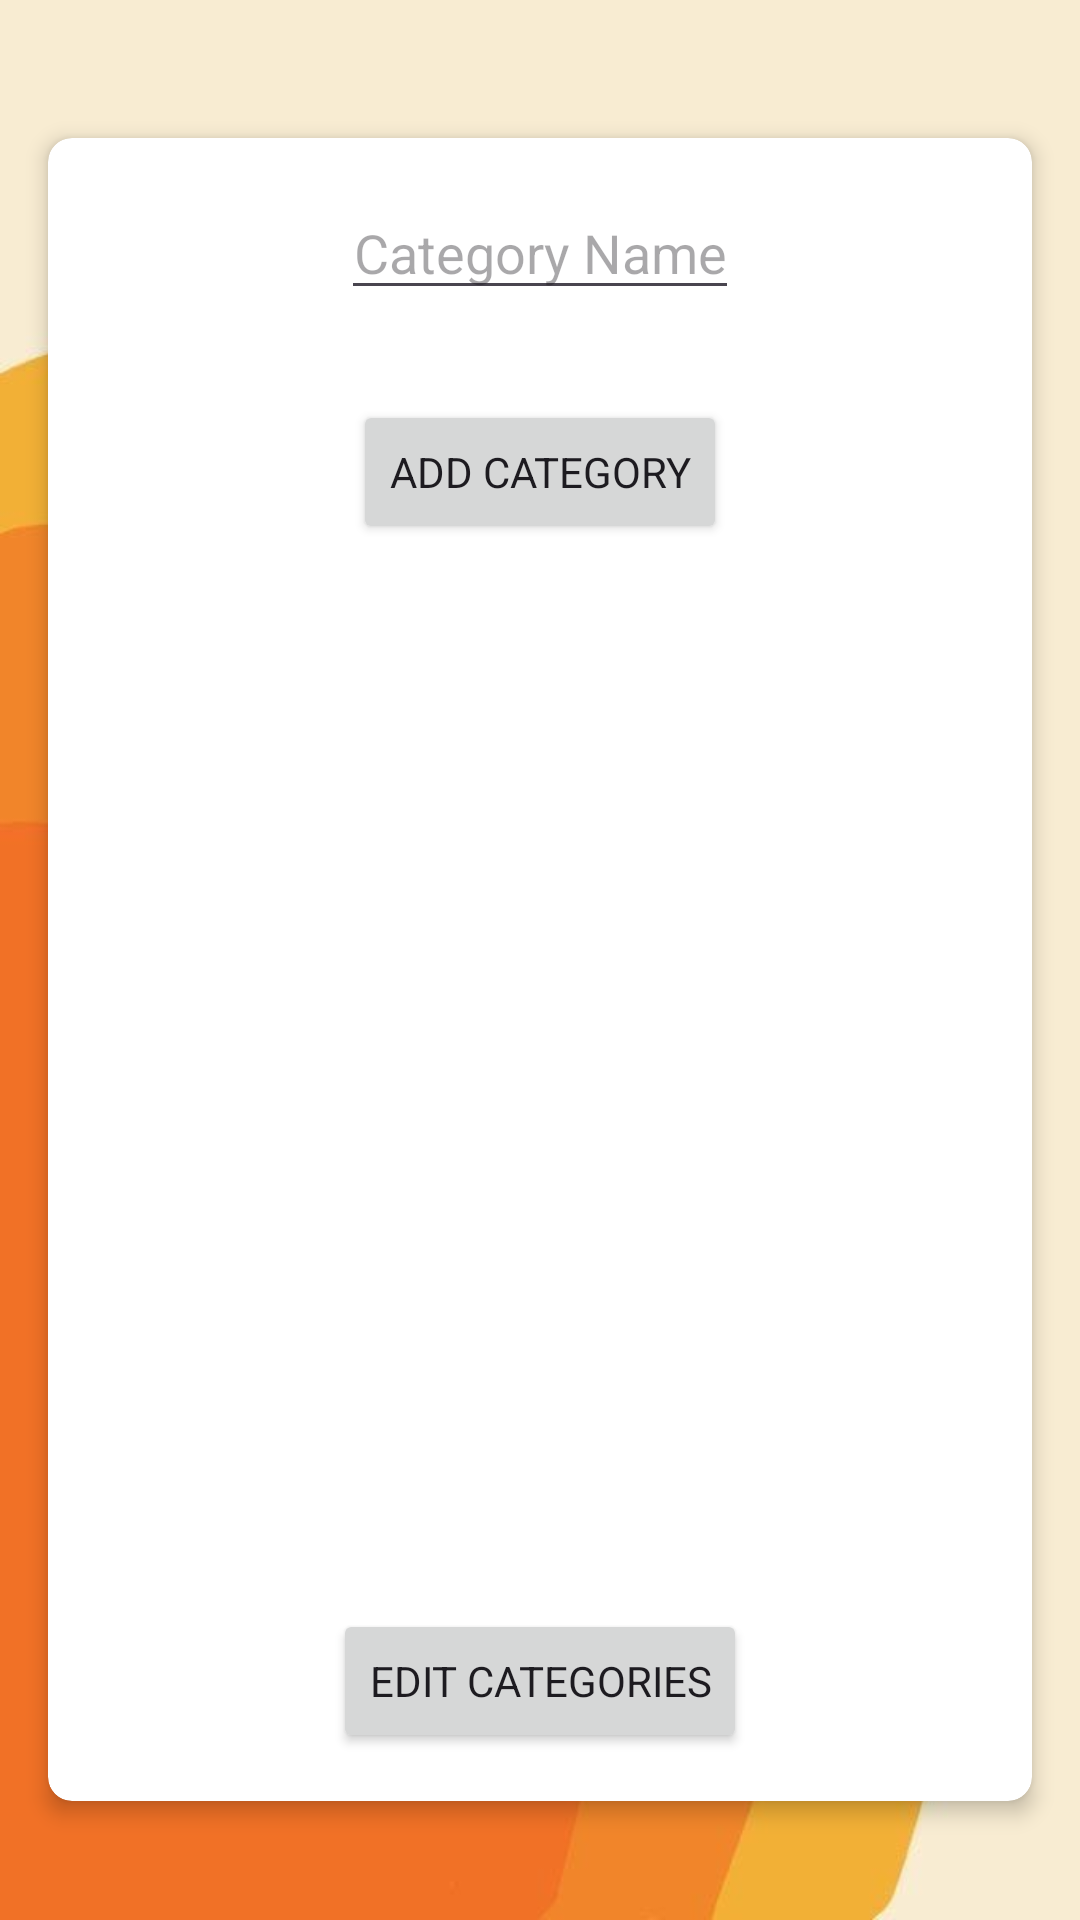

Android layout source for this screen:
<!-- AndroidManifest.xml: application theme Theme.FinanceFox -->
<!-- res/layout/fragment_category.xml -->
<?xml version="1.0" encoding="utf-8"?>
<FrameLayout xmlns:android="http://schemas.android.com/apk/res/android"
    xmlns:app="http://schemas.android.com/apk/res-auto"
    xmlns:tools="http://schemas.android.com/tools"
    android:layout_width="match_parent"
    android:layout_height="match_parent"
    android:background="@drawable/bg"
    tools:context=".fragments.CategoryFragment">

    <androidx.constraintlayout.widget.ConstraintLayout
        android:layout_width="match_parent"
        android:layout_height="match_parent"
        android:layout_marginTop="16dp"
        android:layout_marginBottom="10dp">

        <androidx.cardview.widget.CardView
            android:layout_width="0dp"
            android:layout_height="wrap_content"
            android:layout_margin="16dp"
            app:cardCornerRadius="8dp"
            app:cardElevation="4dp"
            app:layout_constraintTop_toTopOf="parent"
            app:layout_constraintBottom_toBottomOf="parent"
            app:layout_constraintStart_toStartOf="parent"
            app:layout_constraintEnd_toEndOf="parent">

            <androidx.constraintlayout.widget.ConstraintLayout
                android:layout_width="match_parent"
                android:layout_height="wrap_content"
                android:padding="16dp">

                <EditText
                    android:id="@+id/category_name"
                    android:layout_width="wrap_content"
                    android:layout_height="wrap_content"
                    android:gravity="center"
                    android:hint="@string/category_name"
                    app:layout_constraintTop_toTopOf="parent"
                    app:layout_constraintStart_toStartOf="parent"
                    app:layout_constraintEnd_toEndOf="parent"/>

                <Button
                    android:id="@+id/add_category_btn"
                    android:layout_width="wrap_content"
                    android:layout_height="wrap_content"
                    android:layout_marginTop="30dp"
                    android:text="@string/add_category_btn"
                    app:layout_constraintEnd_toEndOf="parent"
                    app:layout_constraintStart_toStartOf="parent"
                    app:layout_constraintTop_toBottomOf="@+id/category_name" />

                <androidx.recyclerview.widget.RecyclerView
                    android:id="@+id/rv_category"
                    android:layout_width="0dp"
                    android:layout_height="300dp"
                    android:scrollbars="vertical"
                    android:layout_marginTop="40dp"
                    android:layout_marginBottom="10dp"
                    app:layout_constraintTop_toBottomOf="@+id/add_category_btn"
                    app:layout_constraintStart_toStartOf="parent"
                    app:layout_constraintEnd_toEndOf="parent"
                    app:layout_constraintBottom_toTopOf="@+id/edit_categories_btn"/>

                <Button
                    android:id="@+id/edit_categories_btn"
                    android:layout_width="wrap_content"
                    android:layout_height="wrap_content"
                    android:layout_marginTop="15dp"
                    android:text="@string/edit_category_btn"
                    app:layout_constraintEnd_toEndOf="parent"
                    app:layout_constraintStart_toStartOf="parent"
                    app:layout_constraintTop_toBottomOf="@+id/rv_category"
                    android:layout_marginBottom="15dp"/>

            </androidx.constraintlayout.widget.ConstraintLayout>

        </androidx.cardview.widget.CardView>

    </androidx.constraintlayout.widget.ConstraintLayout>

</FrameLayout>
<!-- resources referenced by this layout -->
<resources>
  <!-- drawable bg: jpeg bitmap (drawable, 15207 bytes) -->
  <string name="add_category_btn">Add Category</string>
  <string name="category_name">Category Name</string>
  <string name="edit_category_btn">Edit Categories</string>
  <style name="Theme.FinanceFox" parent="Base.Theme.FinanceFox" />
  <style name="Base.Theme.FinanceFox" parent="Theme.Material3.DayNight.NoActionBar">
          
          <item name="colorPrimary">@color/orange</item>
          <item name="colorPrimaryVariant">@color/orange</item>
          <item name="android:statusBarColor">@color/dark_orange</item>
          <item name="fontFamily">arial</item>
      </style>
  <color name="orange">#ff7830</color>
  <color name="dark_orange">#d96121</color>
</resources>
